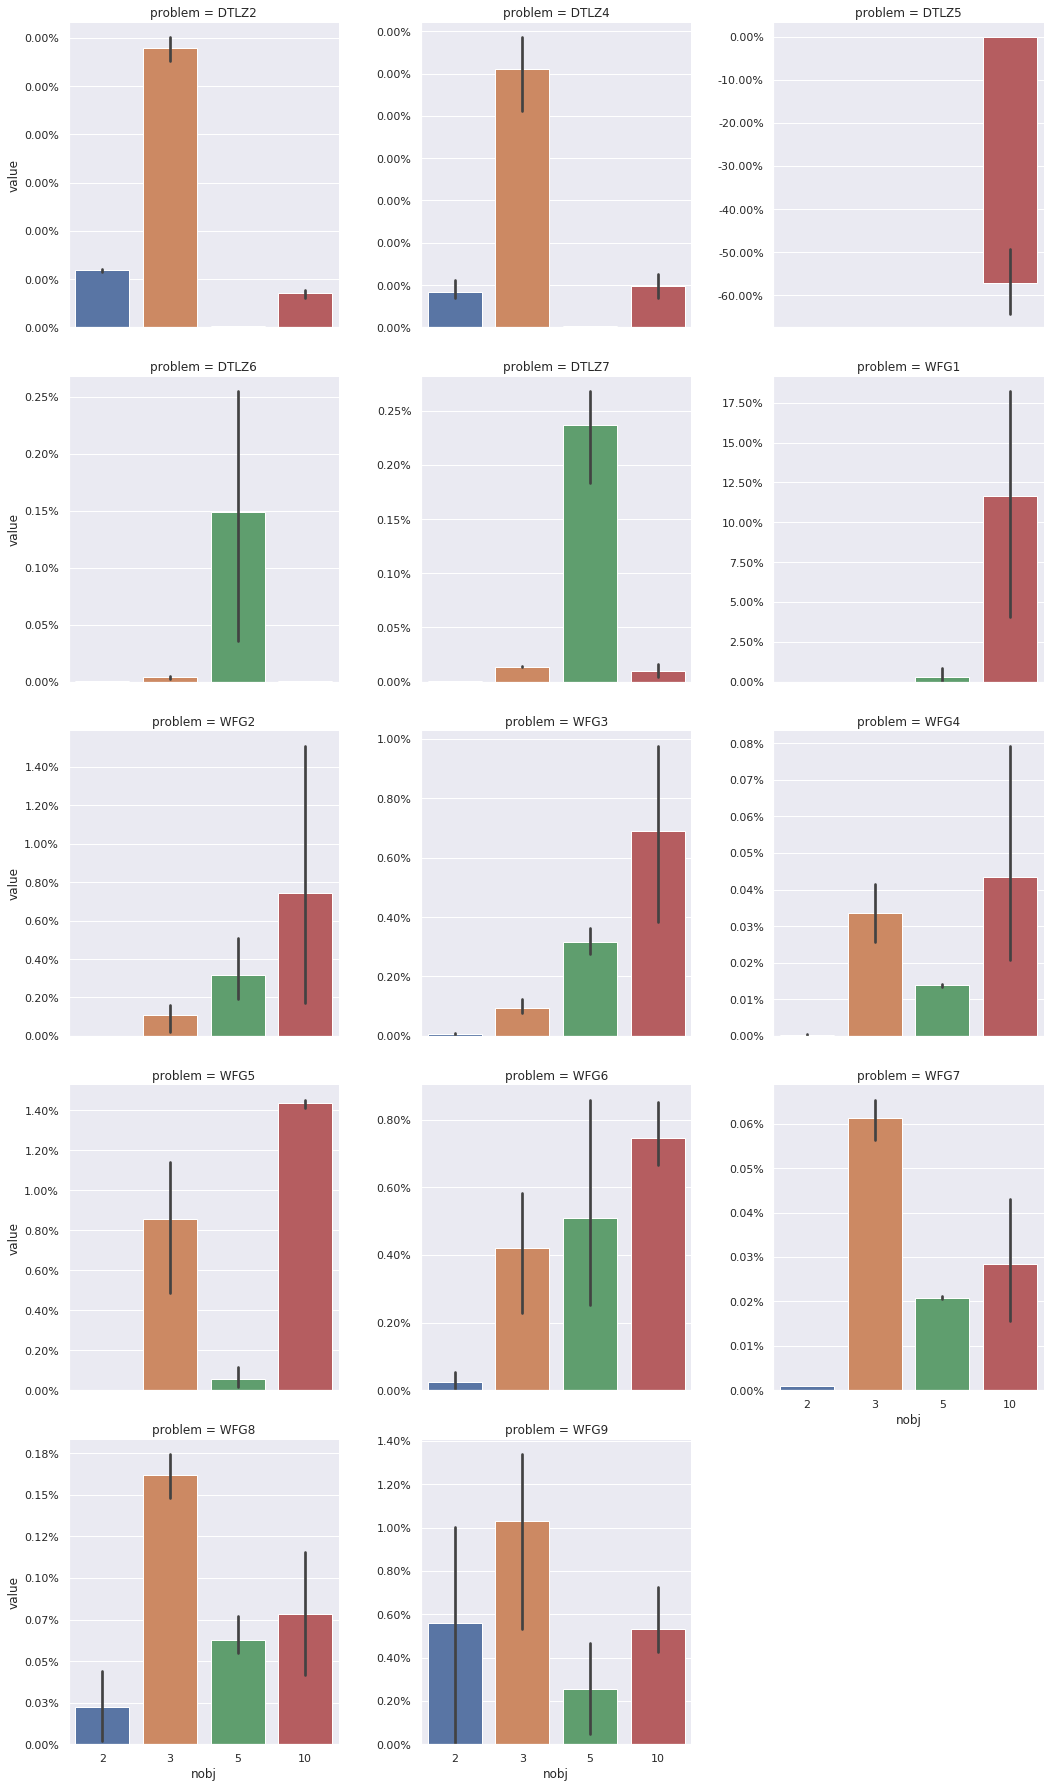

The table this chart was drawn from, first rows:
setup, indicator, nobj, problem, nvar, value
fronts, hv, 2, DTLZ2, 30, 120.2
fronts, hv, 2, DTLZ2, 40, 120.2
fronts, hv, 2, DTLZ2, 50, 120.2
fronts, hv, 2, DTLZ4, 30, 120.2
fronts, hv, 2, DTLZ4, 40, 120.2
fronts, hv, 2, DTLZ4, 50, 120.2
fronts, hv, 2, DTLZ5, 30, 120.2
fronts, hv, 2, DTLZ5, 40, 120.2
fronts, hv, 2, DTLZ5, 50, 120.2
fronts, hv, 2, DTLZ6, 30, 120.2
fronts, hv, 2, DTLZ6, 40, 120.2
fronts, hv, 2, DTLZ6, 50, 120.2
fronts, hv, 2, DTLZ7, 30, 94.66
fronts, hv, 2, DTLZ7, 40, 94.66
fronts, hv, 2, DTLZ7, 50, 94.66
fronts, hv, 2, WFG1, 30, 118.1
fronts, hv, 2, WFG1, 40, 118.1
fronts, hv, 2, WFG1, 50, 118
fronts, hv, 2, WFG2, 30, 117.5
fronts, hv, 2, WFG2, 40, 117.5
fronts, hv, 2, WFG2, 50, 117.4
fronts, hv, 2, WFG3, 30, 117
fronts, hv, 2, WFG3, 40, 117
fronts, hv, 2, WFG3, 50, 117
fronts, hv, 2, WFG4, 30, 114.7
fronts, hv, 2, WFG4, 40, 114.7
fronts, hv, 2, WFG4, 50, 114.6
fronts, hv, 2, WFG5, 30, 114
fronts, hv, 2, WFG5, 40, 113.3
fronts, hv, 2, WFG5, 50, 113
fronts, hv, 2, WFG6, 30, 114.4
fronts, hv, 2, WFG6, 40, 114.4
fronts, hv, 2, WFG6, 50, 114.5
fronts, hv, 2, WFG7, 30, 114.7
fronts, hv, 2, WFG7, 40, 114.7
fronts, hv, 2, WFG7, 50, 114.7
fronts, hv, 2, WFG8, 30, 112.5
fronts, hv, 2, WFG8, 40, 112.1
fronts, hv, 2, WFG8, 50, 111.8
fronts, hv, 2, WFG9, 30, 112.4
fronts, hv, 2, WFG9, 40, 112.1
fronts, hv, 2, WFG9, 50, 112.7
fronts, hv, 3, DTLZ2, 30, 1330
fronts, hv, 3, DTLZ2, 40, 1330
fronts, hv, 3, DTLZ2, 50, 1330
fronts, hv, 3, DTLZ4, 30, 1330
fronts, hv, 3, DTLZ4, 40, 1330
fronts, hv, 3, DTLZ4, 50, 1330
fronts, hv, 3, DTLZ5, 30, 1319
fronts, hv, 3, DTLZ5, 40, 1319
fronts, hv, 3, DTLZ5, 50, 1319
fronts, hv, 3, DTLZ6, 30, 1319
fronts, hv, 3, DTLZ6, 40, 1319
fronts, hv, 3, DTLZ6, 50, 1319
fronts, hv, 3, DTLZ7, 30, 993.3
fronts, hv, 3, DTLZ7, 40, 993.3
fronts, hv, 3, DTLZ7, 50, 993.3
fronts, hv, 3, WFG1, 30, 1328
fronts, hv, 3, WFG1, 40, 1328
fronts, hv, 3, WFG1, 50, 1324
... 276 more rows
